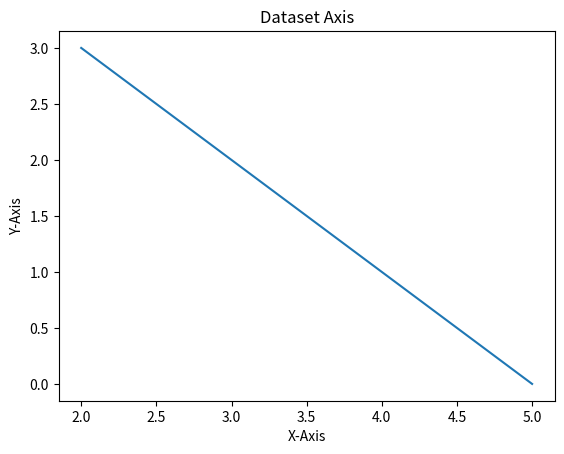

The matplotlib source for this figure:
import matplotlib.pyplot as mt

x = [2, 3, 5]
y = [3, 2, 0]
mt.plot(x, y)
mt.xlabel("X-Axis")
mt.ylabel("Y-Axis")
mt.title("Dataset Axis")
mt.show()